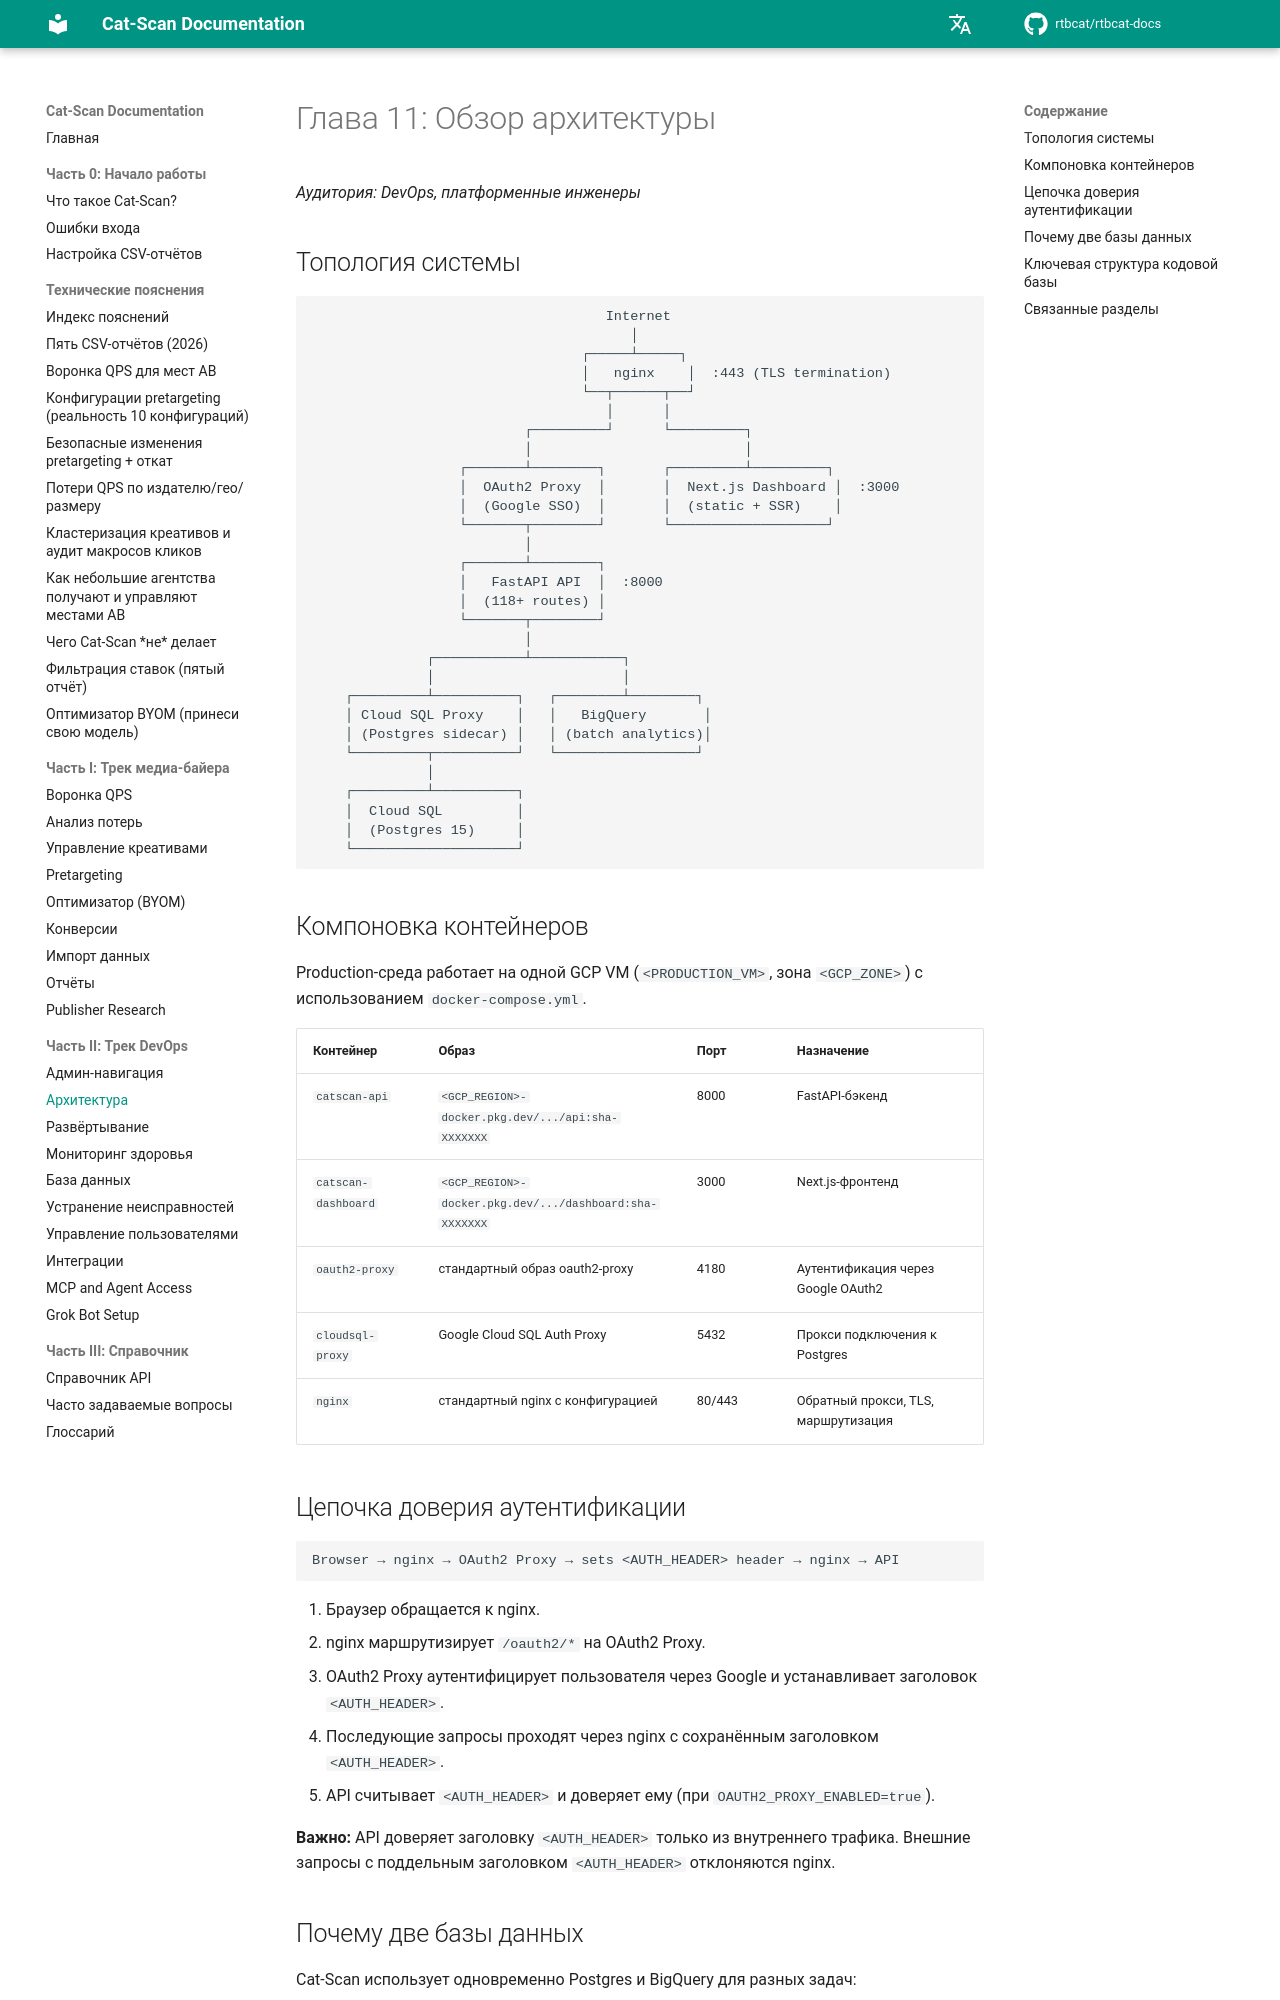

repository: rtbcat/rtbcat-docs · page: ru/11-architecture/index.html · generator: mkdocs

# Глава 11: Обзор архитектуры

*Аудитория: DevOps, платформенные инженеры*

## Топология системы

```
                                    Internet
                                       │
                                 ┌─────┴─────┐
                                 │   nginx    │  :443 (TLS termination)
                                 └──┬──────┬──┘
                                    │      │
                          ┌─────────┘      └─────────┐
                          │                          │
                  ┌───────┴────────┐       ┌─────────┴─────────┐
                  │  OAuth2 Proxy  │       │  Next.js Dashboard │  :3000
                  │  (Google SSO)  │       │  (static + SSR)    │
                  └───────┬────────┘       └───────────────────┘
                          │
                  ┌───────┴────────┐
                  │   FastAPI API  │  :8000
                  │  (118+ routes) │
                  └───────┬────────┘
                          │
              ┌───────────┴───────────┐
              │                       │
    ┌─────────┴──────────┐   ┌────────┴────────┐
    │ Cloud SQL Proxy    │   │   BigQuery       │
    │ (Postgres sidecar) │   │ (batch analytics)│
    └─────────┬──────────┘   └─────────────────┘
              │
    ┌─────────┴──────────┐
    │  Cloud SQL         │
    │  (Postgres 15)     │
    └────────────────────┘
```

## Компоновка контейнеров

Production-среда работает на одной GCP VM (`<PRODUCTION_VM>`, зона
`<GCP_ZONE>`) с использованием `docker-compose.yml`.

| Контейнер | Образ | Порт | Назначение |
|-----------|-------|------|-----------|
| `catscan-api` | `<GCP_REGION>-docker.pkg.dev/.../api:sha-XXXXXXX` | 8000 | FastAPI-бэкенд |
| `catscan-dashboard` | `<GCP_REGION>-docker.pkg.dev/.../dashboard:sha-XXXXXXX` | 3000 | Next.js-фронтенд |
| `oauth2-proxy` | стандартный образ oauth2-proxy | 4180 | Аутентификация через Google OAuth2 |
| `cloudsql-proxy` | Google Cloud SQL Auth Proxy | 5432 | Прокси подключения к Postgres |
| `nginx` | стандартный nginx с конфигурацией | 80/443 | Обратный прокси, TLS, маршрутизация |

## Цепочка доверия аутентификации

```
Browser → nginx → OAuth2 Proxy → sets <AUTH_HEADER> header → nginx → API
```

1. Браузер обращается к nginx.
2. nginx маршрутизирует `/oauth2/*` на OAuth2 Proxy.
3. OAuth2 Proxy аутентифицирует пользователя через Google и устанавливает заголовок `<AUTH_HEADER>`.
4. Последующие запросы проходят через nginx с сохранённым заголовком `<AUTH_HEADER>`.
5. API считывает `<AUTH_HEADER>` и доверяет ему (при `OAUTH2_PROXY_ENABLED=true`).

**Важно:** API доверяет заголовку `<AUTH_HEADER>` только из внутреннего трафика.
Внешние запросы с поддельным заголовком `<AUTH_HEADER>` отклоняются nginx.
